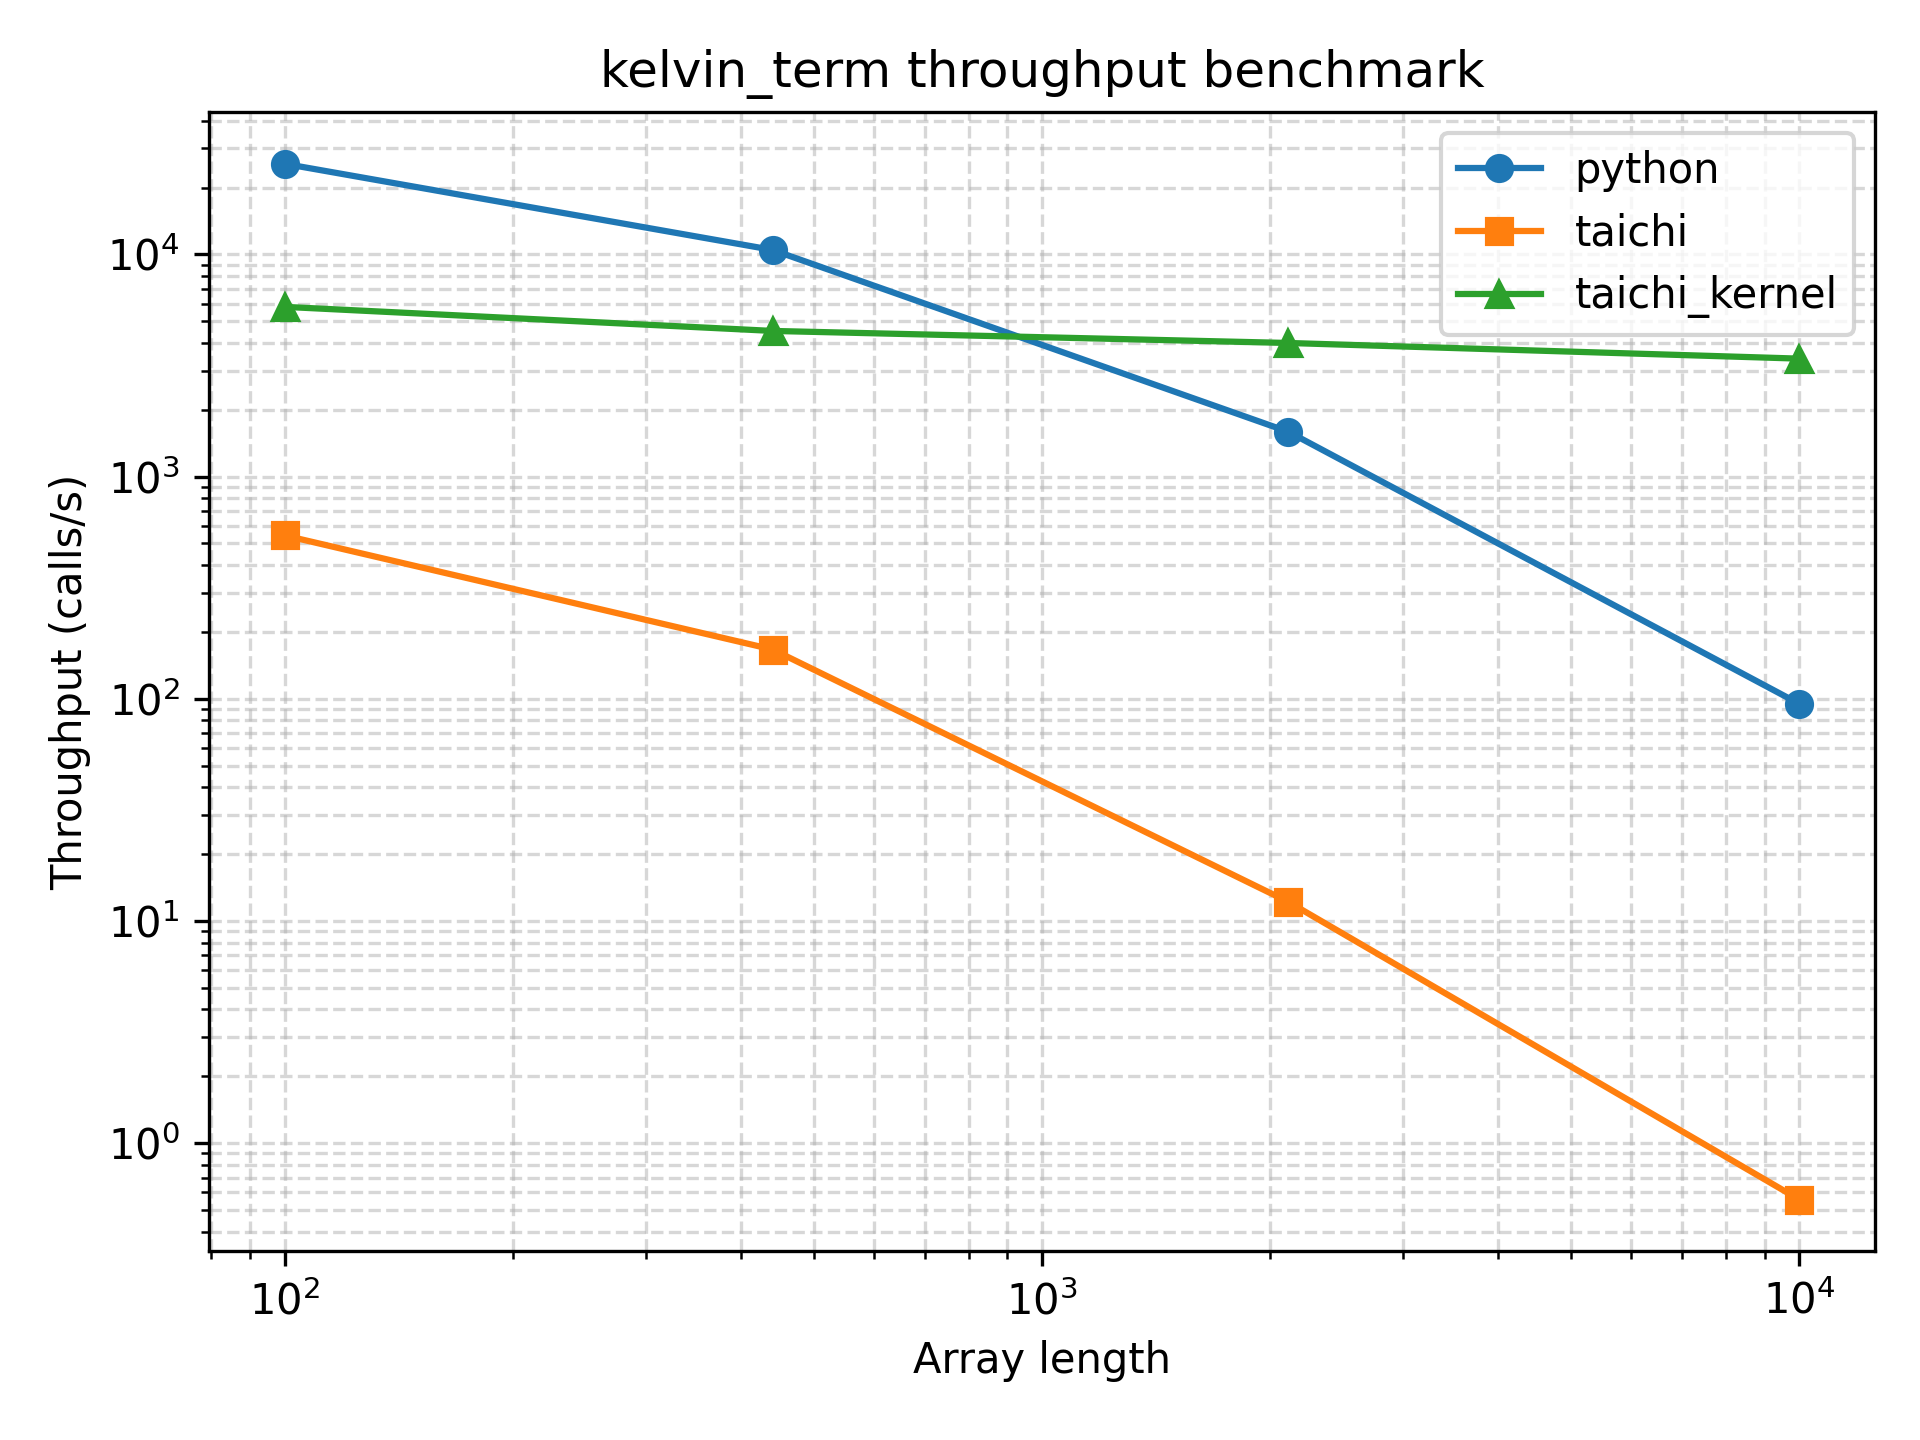

The file beside this chart, header and first rows:
array_length, python_function_calls, python_min_time_s, python_max_time_s, python_mean_time_s, python_mode_time_s, python_median_time_s, python_std_time_s, python_throughput_calls_per_s, python_cycles_per_call, python_flops_per_call, python_flops_per_cycle, taichi_function_calls, taichi_min_time_s, taichi_max_time_s, taichi_mean_time_s, taichi_mode_time_s, taichi_median_time_s, taichi_std_time_s, taichi_throughput_calls_per_s, taichi_cycles_per_call, taichi_flops_per_call, taichi_flops_per_cycle, taichi_kernel_function_calls
100, 18256, 3.91e-05, 0.03457, 5.403139241893076e-05, 4.38e-05, 4.7e-05, 0.0002588, 25575, 117104, 100, 0.0008539, 262, 0.00184, 0.05303, 0.003832, 0.05303, 0.003245, 0.003303, 543.5, 5510800, 100, 1.8146185671771793e-05, 3549
441, 9462, 9.55e-05, 0.00046, 0.000105, 9.72e-05, 9.94e-05, 2.5712981751209296e-05, 10471, 286022, 441, 0.001542, 145, 0.006001, 0.008864, 0.006921, 0.007014, 0.006832, 0.0005698, 166.6, 17973294, 441, 2.4536403161924486e-05, 3138
2116, 1473, 0.0006287, 0.001474, 0.0006777, 0.0006518, 0.000663, 6.381648435587664e-05, 1591, 1882957, 2116, 0.001124, 11, 0.08208, 0.1016, 0.09126, 0.08208, 0.09008, 0.006047, 12.18, 245843976, 2116, 8.607085007443908e-06, 2588
10000, 83, 0.01053, 0.02316, 0.01211, 0.01368, 0.01125, 0.002696, 94.95, 31544538, 10000, 0.000317, 5, 1.794, 2.111, 1.983, 1.794, 2.018, 0.1226, 0.5575, 5372485210, 10000, 1.8613359758194045e-06, 2336
